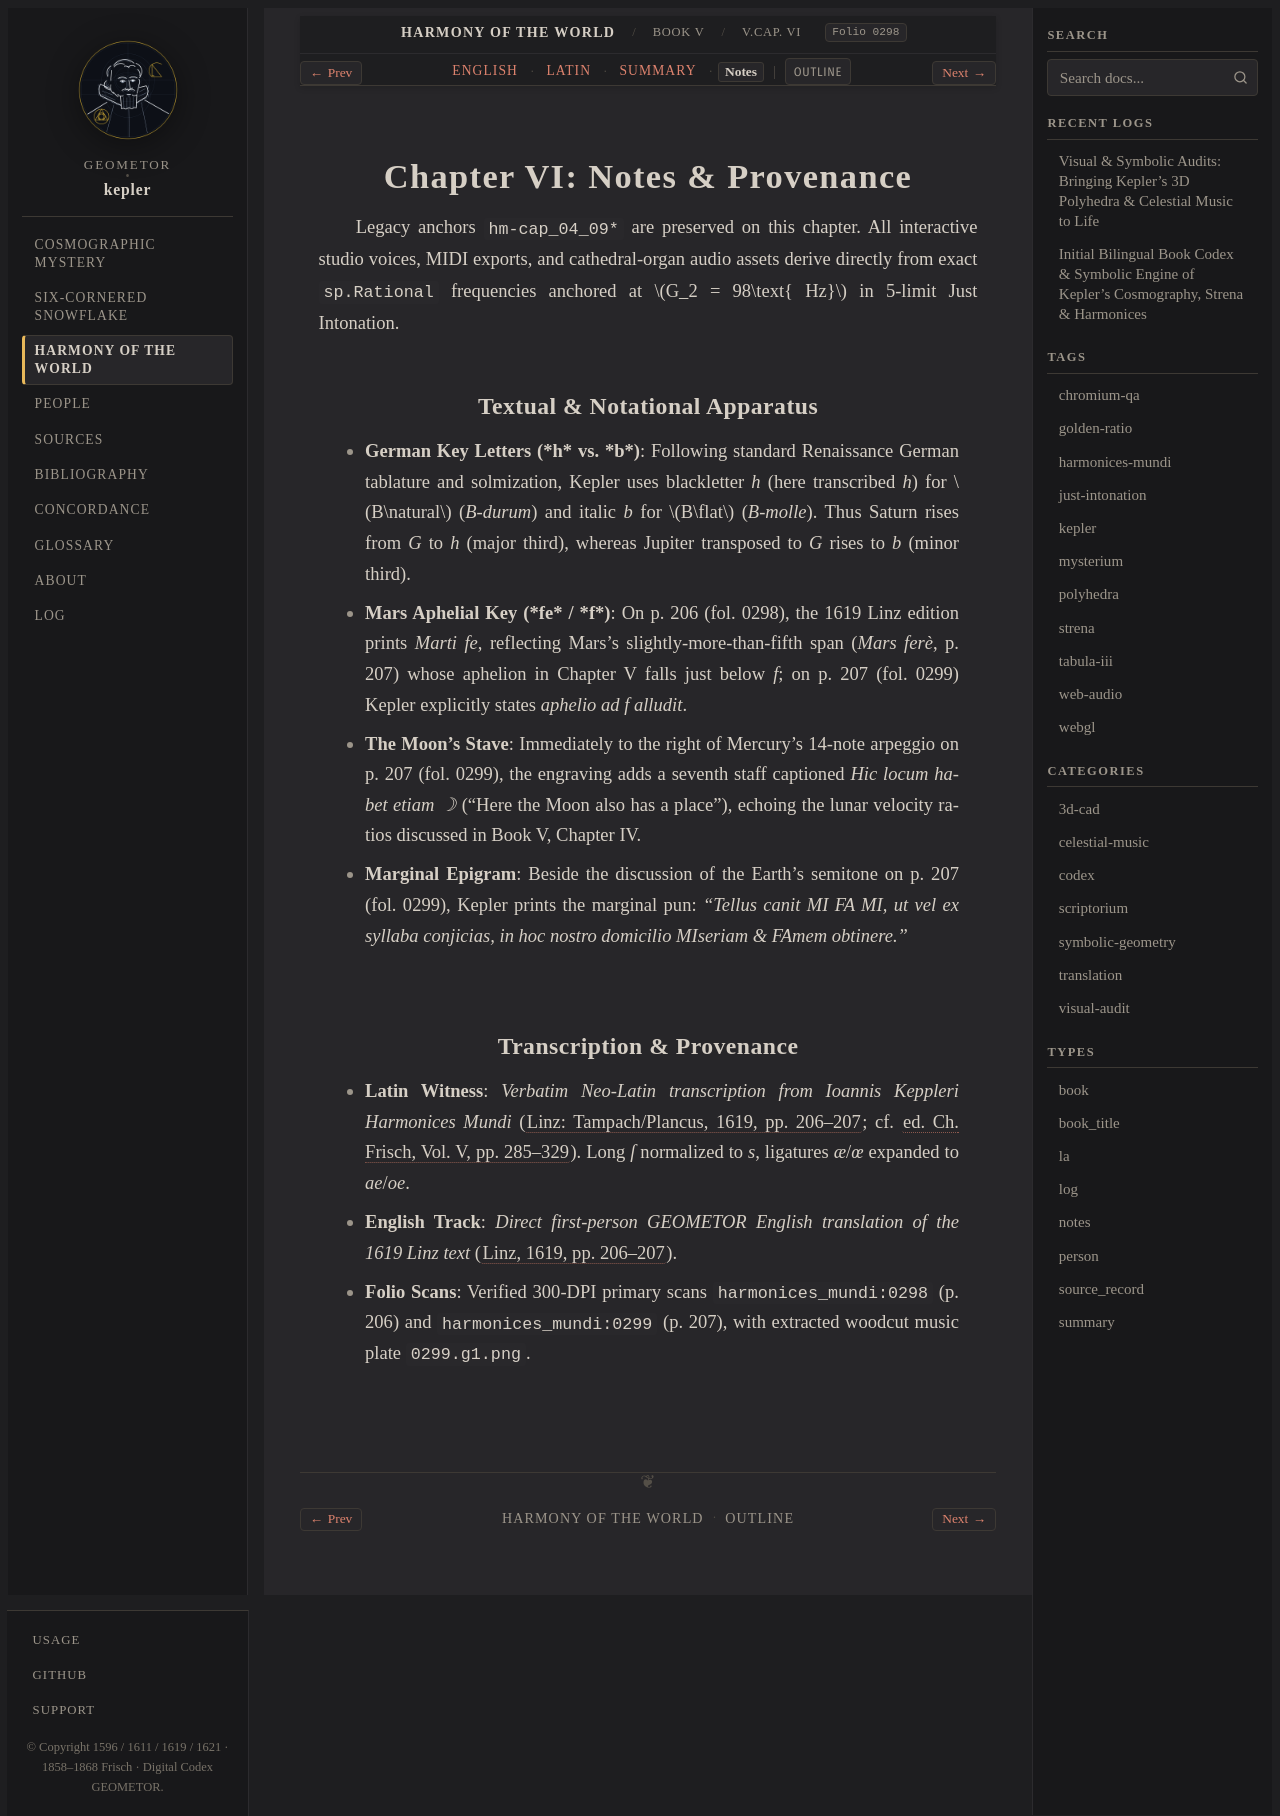

repository: geometor/kepler · page: harmonices_mundi/liber_v/cap_06/notes.html · generator: sphinx

:type: notes
:layout: book
:canonical_id: V.Cap. VI
:order: 5
:folio: harmonices_mundi:0298

.. _hm-cap_06-notes:
.. _hm-cap_04_09-notes:

Chapter VI: Notes & Provenance
==============================

Legacy anchors ``hm-cap_04_09*`` are preserved on this chapter. All interactive studio voices, MIDI exports, and cathedral-organ audio assets derive directly from exact ``sp.Rational`` frequencies anchored at :math:`G_2 = 98\text{ Hz}` in 5-limit Just Intonation.

Textual & Notational Apparatus
------------------------------

* **German Key Letters (*h* vs. *b*)**: Following standard Renaissance German tablature and solmization, Kepler uses blackletter *h* (here transcribed *h*) for :math:`B\natural` (*B-durum*) and italic *b* for :math:`B\flat` (*B-molle*). Thus Saturn rises from *G* to *h* (major third), whereas Jupiter transposed to *G* rises to *b* (minor third).
* **Mars Aphelial Key (*fe* / *f*)**: On p. 206 (fol. 0298), the 1619 Linz edition prints *Marti fe*, reflecting Mars's slightly-more-than-fifth span (*Mars ferè*, p. 207) whose aphelion in Chapter V falls just below *f*; on p. 207 (fol. 0299) Kepler explicitly states *aphelio ad f alludit*.
* **The Moon's Stave**: Immediately to the right of Mercury's 14-note arpeggio on p. 207 (fol. 0299), the engraving adds a seventh staff captioned *Hic locum habet etiam ☽* ("Here the Moon also has a place"), echoing the lunar velocity ratios discussed in Book V, Chapter IV.
* **Marginal Epigram**: Beside the discussion of the Earth's semitone on p. 207 (fol. 0299), Kepler prints the marginal pun: *"Tellus canit MI FA MI, ut vel ex syllaba conjicias, in hoc nostro domicilio MIseriam & FAmem obtinere."*

Transcription & Provenance
--------------------------

* **Latin Witness**: *Verbatim Neo-Latin transcription from Ioannis Keppleri Harmonices Mundi* (:cite:`Linz: Tampach/Plancus, 1619, pp. 206–207 <kepler:1619:hm>`; cf. :cite:`ed. Ch. Frisch, Vol. V, pp. 285–329 <frisch:1864:v5>`). Long *ſ* normalized to *s*, ligatures *æ*/*œ* expanded to *ae*/*oe*.
* **English Track**: *Direct first-person GEOMETOR English translation of the 1619 Linz text* (:cite:`Linz, 1619, pp. 206–207 <kepler:1619:hm>`).
* **Folio Scans**: Verified 300-DPI primary scans ``harmonices_mundi:0298`` (p. 206) and ``harmonices_mundi:0299`` (p. 207), with extracted woodcut music plate ``0299.g1.png``.
